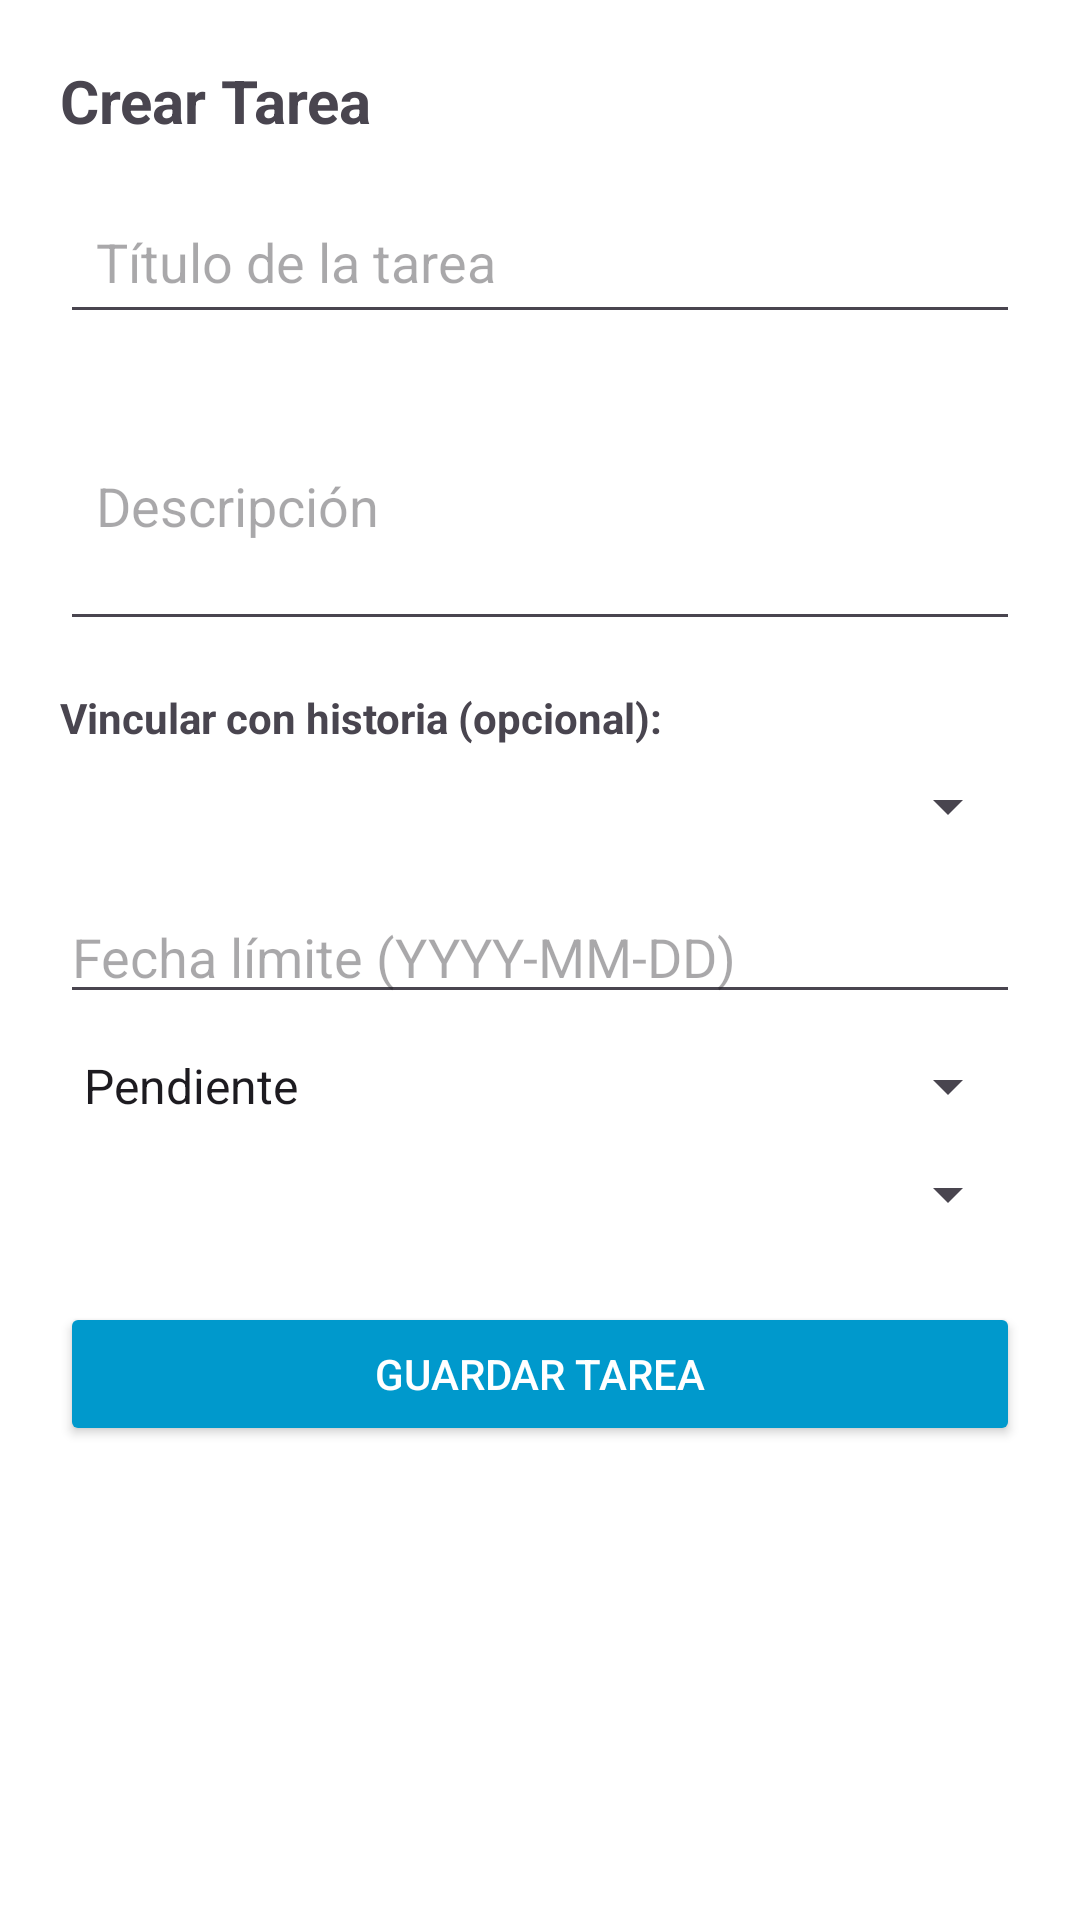

Layout XML and referenced resources for this Android screen:
<!-- AndroidManifest.xml: application theme Theme.AppScrumTutor -->
<!-- res/layout/activity_crear_tarea.xml -->
<?xml version="1.0" encoding="utf-8"?>
<ScrollView xmlns:android="http://schemas.android.com/apk/res/android"
    android:layout_width="match_parent"
    android:layout_height="match_parent"
    android:id="@+id/main"
    android:padding="20dp"
    android:background="#FFFFFF">

    <LinearLayout
        android:layout_width="match_parent"
        android:layout_height="wrap_content"
        android:orientation="vertical">

        <TextView
            android:layout_width="match_parent"
            android:layout_height="wrap_content"
            android:text="@string/titulo_crear_tarea"
            android:textStyle="bold"
            android:textSize="20sp"
            android:paddingBottom="16dp"/>

        <EditText
            android:id="@+id/etTituloTarea"
            android:layout_width="match_parent"
            android:layout_height="wrap_content"
            android:hint="@string/hint_titulo_tarea"
            android:inputType="textCapSentences"
            android:padding="12dp" />

        <EditText
            android:id="@+id/etDescripcionTarea"
            android:layout_width="match_parent"
            android:layout_height="wrap_content"
            android:layout_marginTop="12dp"
            android:hint="@string/hint_descripcion_tarea"
            android:inputType="textMultiLine"
            android:minLines="3"
            android:padding="12dp" />

        
        <TextView
            android:layout_width="match_parent"
            android:layout_height="wrap_content"
            android:text="@string/txt_vincular_historia"
            android:textStyle="bold"
            android:layout_marginTop="16dp"
            android:textSize="14sp"/>

        <Spinner
            android:id="@+id/spHistoria"
            android:layout_width="match_parent"
            android:layout_height="wrap_content"
            android:layout_marginTop="8dp" />

        <EditText
            android:id="@+id/etFechaLimite"
            android:layout_width="match_parent"
            android:layout_height="wrap_content"
            android:layout_marginTop="16dp"
            android:hint="@string/hint_fecha_limite"
            android:inputType="date" />

        <Spinner
            android:id="@+id/spEstadoTarea"
            android:layout_width="match_parent"
            android:layout_height="wrap_content"
            android:layout_marginTop="12dp"
            android:entries="@array/estados_tarea" />

        <Spinner
            android:id="@+id/spResponsable"
            android:layout_width="match_parent"
            android:layout_height="wrap_content"
            android:layout_marginTop="12dp" />

        <Button
            android:id="@+id/btnGuardarTarea"
            android:layout_width="match_parent"
            android:layout_height="wrap_content"
            android:text="@string/btn_guardar_tarea"
            android:layout_marginTop="24dp"
            android:backgroundTint="@android:color/holo_blue_dark"
            android:textColor="#FFFFFF" />
    </LinearLayout>
</ScrollView>
<!-- resources referenced by this layout -->
<resources>
  <string-array name="estados_tarea">
          <item>Pendiente</item>
          <item>En Progreso</item>
          <item>Completada</item>
      </string-array>
  <string name="btn_guardar_tarea">Guardar tarea</string>
  <string name="hint_descripcion_tarea">Descripción</string>
  <string name="hint_fecha_limite">Fecha límite (YYYY-MM-DD)</string>
  <string name="hint_titulo_tarea">Título de la tarea</string>
  <string name="titulo_crear_tarea">Crear Tarea</string>
  <string name="txt_vincular_historia">Vincular con historia (opcional):</string>
  <style name="Theme.AppScrumTutor" parent="Base.Theme.AppScrumTutor" />
  <style name="Base.Theme.AppScrumTutor" parent="Theme.Material3.DayNight.NoActionBar">
          
          
      </style>
</resources>
